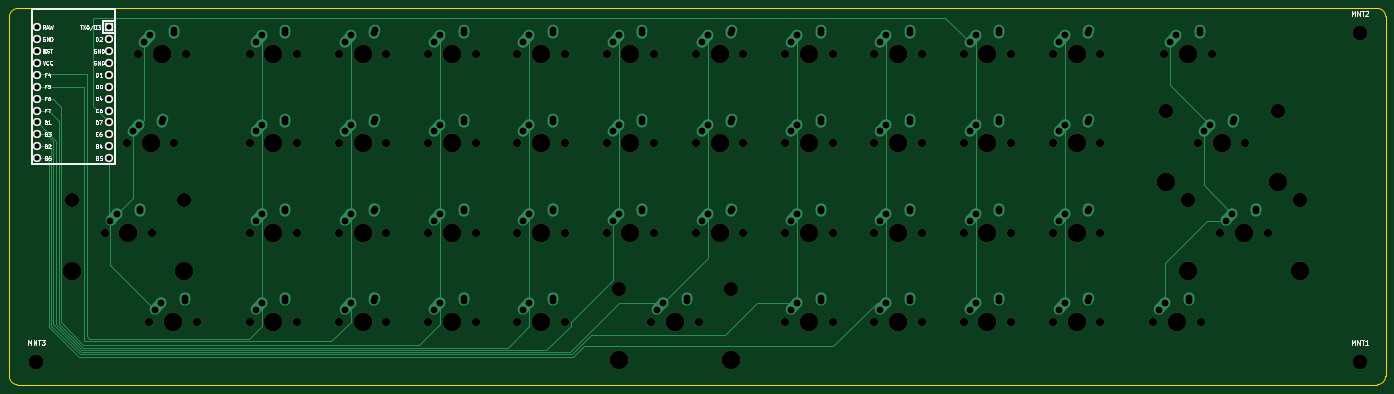
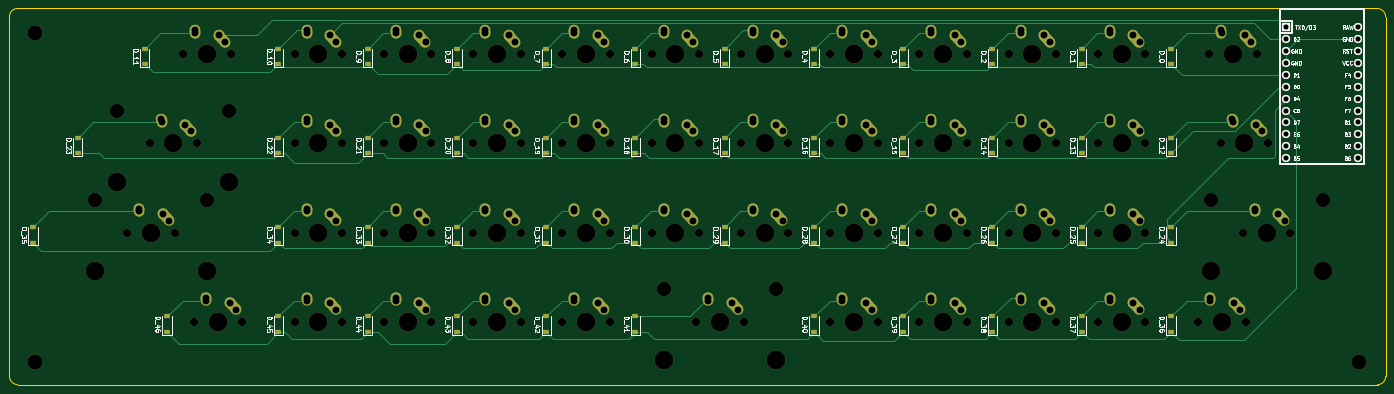
Circuit board: 10 layer files. Board 293.8 x 80.3 mm.
- bottom_copper: keyboard-CuBottom.gbl (38479 bytes)
- top_copper: keyboard-CuTop.gtl (20470 bytes)
- outline: keyboard-EdgeCuts.gm1 (1093 bytes)
- bottom_mask: keyboard-MaskBottom.gbs (18302 bytes)
- top_mask: keyboard-MaskTop.gts (7680 bytes)
- paste: keyboard-PasteBottom.gbp (4526 bytes)
- paste: keyboard-PasteTop.gtp (506 bytes)
- bottom_silk: keyboard-SilkBottom.gbo (75163 bytes)
- top_silk: keyboard-SilkTop.gto (21732 bytes)
- drill: keyboard.drl (7309 bytes)

=== bottom_copper: keyboard-CuBottom.gbl (38479 bytes, source omitted) ===
=== top_copper: keyboard-CuTop.gtl (20470 bytes, source omitted) ===
=== outline: keyboard-EdgeCuts.gm1 ===
G04 #@! TF.GenerationSoftware,KiCad,Pcbnew,(6.0.7)*
G04 #@! TF.CreationDate,2022-10-02T17:15:59-07:00*
G04 #@! TF.ProjectId,keyboard,6b657962-6f61-4726-942e-6b696361645f,rev?*
G04 #@! TF.SameCoordinates,Original*
G04 #@! TF.FileFunction,Profile,NP*
%FSLAX46Y46*%
G04 Gerber Fmt 4.6, Leading zero omitted, Abs format (unit mm)*
G04 Created by KiCad (PCBNEW (6.0.7)) date 2022-10-02 17:15:59*
%MOMM*%
%LPD*%
G01*
G04 APERTURE LIST*
G04 #@! TA.AperFunction,Profile*
%ADD10C,0.200000*%
G04 #@! TD*
G04 APERTURE END LIST*
D10*
X355745072Y-105289576D02*
X65450292Y-105289576D01*
X65535360Y-25000000D02*
X355813844Y-25000000D01*
X357500000Y-26711422D02*
X357500000Y-103500000D01*
X63750000Y-103534648D02*
X63750000Y-26750000D01*
X357499931Y-26711423D02*
G75*
G03*
X355813844Y-25000000I-1748131J-35977D01*
G01*
X65535361Y-25000021D02*
G75*
G03*
X63750000Y-26750000I50539J-1837279D01*
G01*
X355745072Y-105289565D02*
G75*
G03*
X357500000Y-103500000I-60472J1814565D01*
G01*
X63749964Y-103534648D02*
G75*
G03*
X65450292Y-105289576I1748836J-6752D01*
G01*
M02*

=== bottom_mask: keyboard-MaskBottom.gbs (18302 bytes, source omitted) ===
=== top_mask: keyboard-MaskTop.gts (7680 bytes, source omitted) ===
=== paste: keyboard-PasteBottom.gbp ===
G04 #@! TF.GenerationSoftware,KiCad,Pcbnew,(6.0.7)*
G04 #@! TF.CreationDate,2022-10-02T17:15:59-07:00*
G04 #@! TF.ProjectId,keyboard,6b657962-6f61-4726-942e-6b696361645f,rev?*
G04 #@! TF.SameCoordinates,Original*
G04 #@! TF.FileFunction,Paste,Bot*
G04 #@! TF.FilePolarity,Positive*
%FSLAX46Y46*%
G04 Gerber Fmt 4.6, Leading zero omitted, Abs format (unit mm)*
G04 Created by KiCad (PCBNEW (6.0.7)) date 2022-10-02 17:15:59*
%MOMM*%
%LPD*%
G01*
G04 APERTURE LIST*
%ADD10R,1.200000X0.900000*%
G04 APERTURE END LIST*
D10*
G04 #@! TO.C,D_13*
X128623625Y-55926000D03*
X128623625Y-52626000D03*
G04 #@! TD*
G04 #@! TO.C,D_2*
X147673625Y-36876000D03*
X147673625Y-33576000D03*
G04 #@! TD*
G04 #@! TO.C,D_22*
X300073625Y-55926000D03*
X300073625Y-52626000D03*
G04 #@! TD*
G04 #@! TO.C,D_23*
X342936125Y-55926000D03*
X342936125Y-52626000D03*
G04 #@! TD*
G04 #@! TO.C,D_32*
X261973625Y-74976000D03*
X261973625Y-71676000D03*
G04 #@! TD*
G04 #@! TO.C,D_8*
X261973625Y-36876000D03*
X261973625Y-33576000D03*
G04 #@! TD*
G04 #@! TO.C,D_37*
X128623625Y-94026000D03*
X128623625Y-90726000D03*
G04 #@! TD*
G04 #@! TO.C,D_35*
X352461125Y-74976000D03*
X352461125Y-71676000D03*
G04 #@! TD*
G04 #@! TO.C,D_36*
X109573625Y-94026000D03*
X109573625Y-90726000D03*
G04 #@! TD*
G04 #@! TO.C,D_10*
X300073625Y-36876000D03*
X300073625Y-33576000D03*
G04 #@! TD*
G04 #@! TO.C,D_1*
X128623625Y-36876000D03*
X128623625Y-33576000D03*
G04 #@! TD*
G04 #@! TO.C,D_31*
X242923625Y-74976000D03*
X242923625Y-71676000D03*
G04 #@! TD*
G04 #@! TO.C,D_44*
X281023625Y-94026000D03*
X281023625Y-90726000D03*
G04 #@! TD*
G04 #@! TO.C,D_6*
X223873625Y-36876000D03*
X223873625Y-33576000D03*
G04 #@! TD*
G04 #@! TO.C,D_11*
X328648625Y-36876000D03*
X328648625Y-33576000D03*
G04 #@! TD*
G04 #@! TO.C,D_12*
X109573625Y-55926000D03*
X109573625Y-52626000D03*
G04 #@! TD*
G04 #@! TO.C,D_24*
X109573625Y-74976000D03*
X109573625Y-71676000D03*
G04 #@! TD*
G04 #@! TO.C,D_3*
X166723625Y-36876000D03*
X166723625Y-33576000D03*
G04 #@! TD*
G04 #@! TO.C,D_9*
X281023625Y-36876000D03*
X281023625Y-33576000D03*
G04 #@! TD*
G04 #@! TO.C,D_16*
X185773625Y-55926000D03*
X185773625Y-52626000D03*
G04 #@! TD*
G04 #@! TO.C,D_21*
X281023625Y-55926000D03*
X281023625Y-52626000D03*
G04 #@! TD*
G04 #@! TO.C,D_19*
X242923625Y-55926000D03*
X242923625Y-52626000D03*
G04 #@! TD*
G04 #@! TO.C,D_42*
X242923625Y-94026000D03*
X242923625Y-90726000D03*
G04 #@! TD*
G04 #@! TO.C,D_43*
X261973625Y-94026000D03*
X261973625Y-90726000D03*
G04 #@! TD*
G04 #@! TO.C,D_39*
X166723625Y-94026000D03*
X166723625Y-90726000D03*
G04 #@! TD*
G04 #@! TO.C,D_29*
X204823625Y-74976000D03*
X204823625Y-71676000D03*
G04 #@! TD*
G04 #@! TO.C,D_25*
X128623625Y-74976000D03*
X128623625Y-71676000D03*
G04 #@! TD*
G04 #@! TO.C,D_4*
X185773625Y-36876000D03*
X185773625Y-33576000D03*
G04 #@! TD*
G04 #@! TO.C,D_20*
X261973625Y-55926000D03*
X261973625Y-52626000D03*
G04 #@! TD*
G04 #@! TO.C,D_14*
X147673625Y-55926000D03*
X147673625Y-52626000D03*
G04 #@! TD*
G04 #@! TO.C,D_30*
X223873625Y-74976000D03*
X223873625Y-71676000D03*
G04 #@! TD*
G04 #@! TO.C,D_27*
X166723625Y-74976000D03*
X166723625Y-71676000D03*
G04 #@! TD*
G04 #@! TO.C,D_26*
X147673625Y-74976000D03*
X147673625Y-71676000D03*
G04 #@! TD*
G04 #@! TO.C,D_38*
X147673625Y-94026000D03*
X147673625Y-90726000D03*
G04 #@! TD*
G04 #@! TO.C,D_40*
X185773625Y-94026000D03*
X185773625Y-90726000D03*
G04 #@! TD*
G04 #@! TO.C,D_17*
X204823625Y-55926000D03*
X204823625Y-52626000D03*
G04 #@! TD*
G04 #@! TO.C,D_0*
X109573625Y-36876000D03*
X109573625Y-33576000D03*
G04 #@! TD*
G04 #@! TO.C,D_5*
X204823625Y-36876000D03*
X204823625Y-33576000D03*
G04 #@! TD*
G04 #@! TO.C,D_18*
X223873625Y-55926000D03*
X223873625Y-52626000D03*
G04 #@! TD*
G04 #@! TO.C,D_28*
X185773625Y-74976000D03*
X185773625Y-71676000D03*
G04 #@! TD*
G04 #@! TO.C,D_33*
X281023625Y-74976000D03*
X281023625Y-71676000D03*
G04 #@! TD*
G04 #@! TO.C,D_46*
X323886125Y-94026000D03*
X323886125Y-90726000D03*
G04 #@! TD*
G04 #@! TO.C,D_45*
X300073625Y-94026000D03*
X300073625Y-90726000D03*
G04 #@! TD*
G04 #@! TO.C,D_41*
X223873625Y-94026000D03*
X223873625Y-90726000D03*
G04 #@! TD*
G04 #@! TO.C,D_15*
X166723625Y-55926000D03*
X166723625Y-52626000D03*
G04 #@! TD*
G04 #@! TO.C,D_34*
X300073625Y-74976000D03*
X300073625Y-71676000D03*
G04 #@! TD*
G04 #@! TO.C,D_7*
X242923625Y-36876000D03*
X242923625Y-33576000D03*
G04 #@! TD*
M02*

=== paste: keyboard-PasteTop.gtp ===
G04 #@! TF.GenerationSoftware,KiCad,Pcbnew,(6.0.7)*
G04 #@! TF.CreationDate,2022-10-02T17:15:59-07:00*
G04 #@! TF.ProjectId,keyboard,6b657962-6f61-4726-942e-6b696361645f,rev?*
G04 #@! TF.SameCoordinates,Original*
G04 #@! TF.FileFunction,Paste,Top*
G04 #@! TF.FilePolarity,Positive*
%FSLAX46Y46*%
G04 Gerber Fmt 4.6, Leading zero omitted, Abs format (unit mm)*
G04 Created by KiCad (PCBNEW (6.0.7)) date 2022-10-02 17:15:59*
%MOMM*%
%LPD*%
G01*
G04 APERTURE LIST*
G04 APERTURE END LIST*
M02*

=== bottom_silk: keyboard-SilkBottom.gbo (75163 bytes, source omitted) ===
=== top_silk: keyboard-SilkTop.gto (21732 bytes, source omitted) ===
=== drill: keyboard.drl (7309 bytes, source omitted) ===
